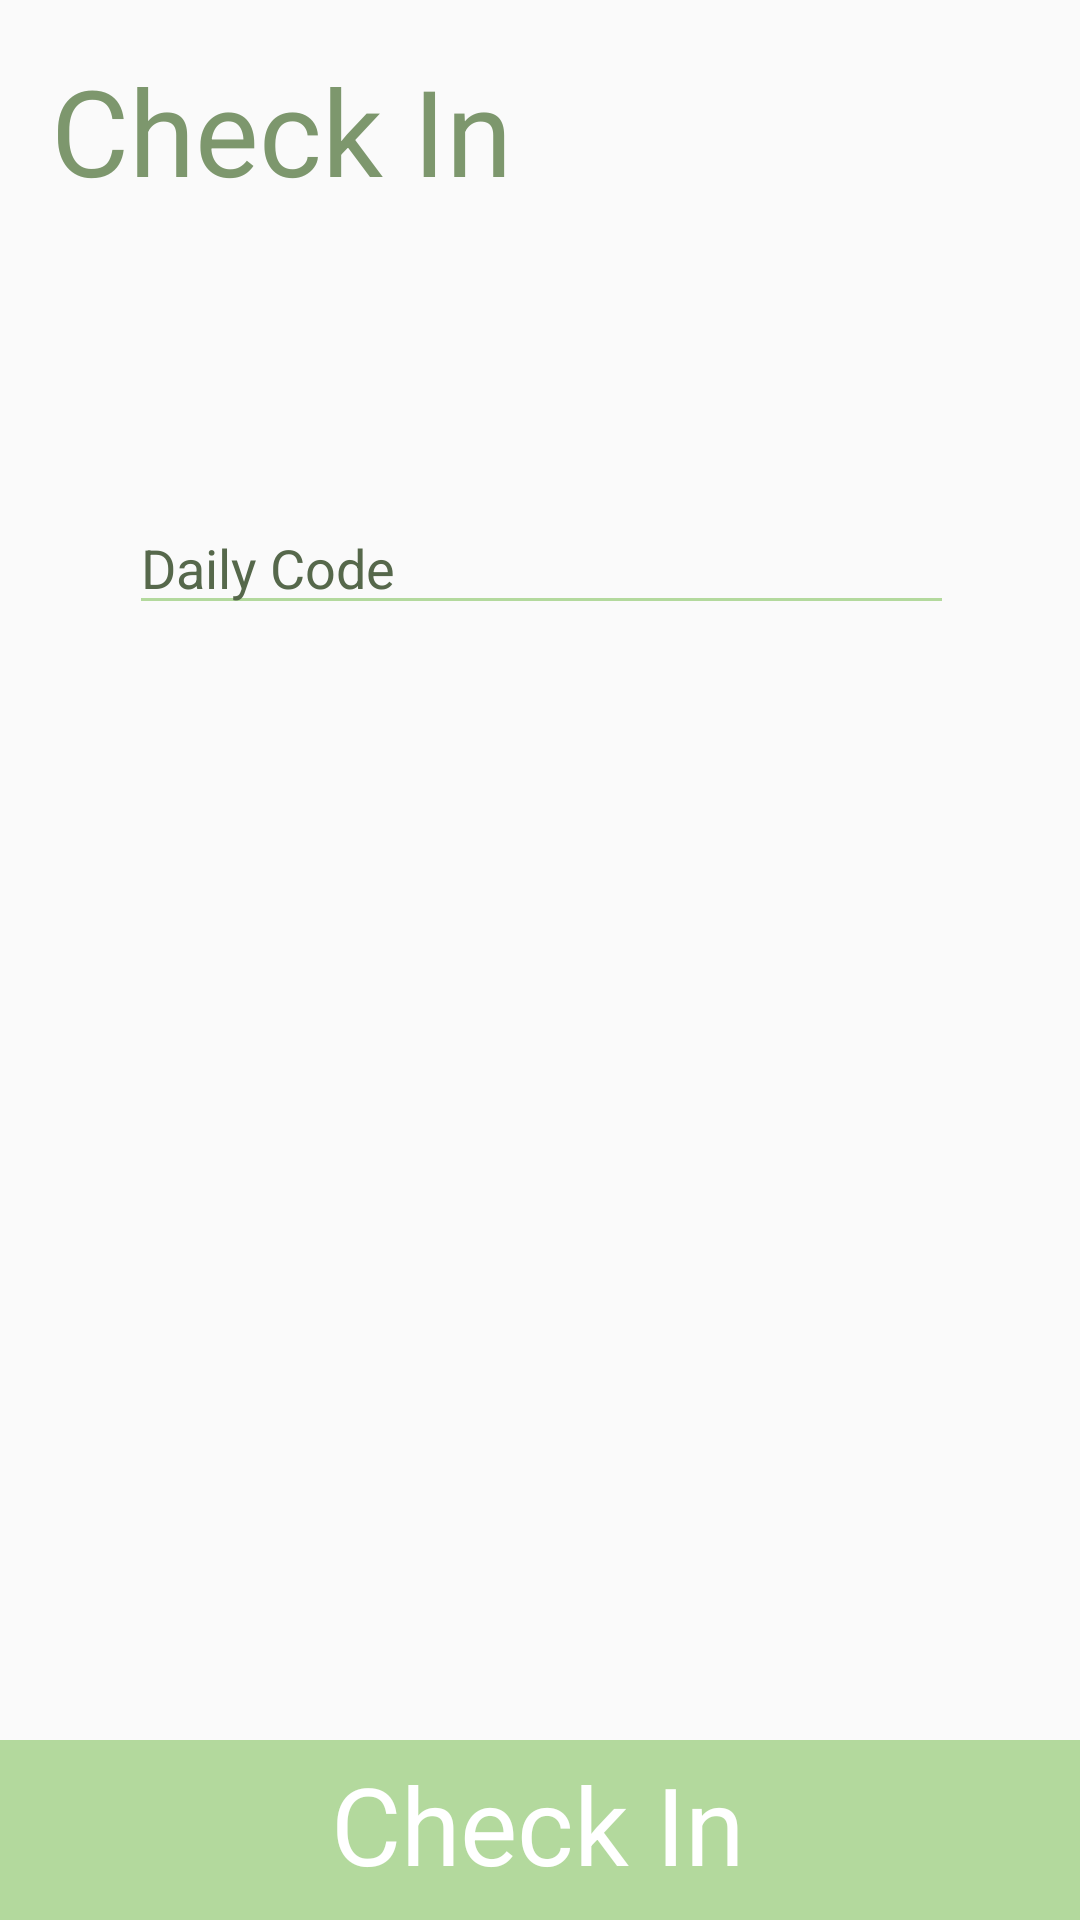

Layout XML and referenced resources for this Android screen:
<!-- AndroidManifest.xml: application theme AppTheme -->
<!-- res/layout/activity_check_in_page.xml -->
<?xml version="1.0" encoding="utf-8"?>
<android.support.constraint.ConstraintLayout xmlns:android="http://schemas.android.com/apk/res/android"
    xmlns:app="http://schemas.android.com/apk/res-auto"
    xmlns:tools="http://schemas.android.com/tools"
    android:layout_width="match_parent"
    android:layout_height="match_parent"
    tools:context="ucsc.ettendance.log_in">
    <RelativeLayout
        android:layout_width="match_parent"
        android:layout_height="match_parent">
        <View
            android:id="@+id/myRectangleView"
            android:layout_width="match_parent"
            android:layout_height="60dp"
            android:layout_marginTop="504dp"
            android:background="@drawable/buttonback"
            android:layout_alignParentBottom="true"
            app:layout_constraintTop_toTopOf="parent"
            tools:layout_editor_absoluteX="-20dp" />

    </RelativeLayout>

    <TextView
        android:id="@+id/title"
        android:layout_width="wrap_content"
        android:layout_height="wrap_content"
        android:layout_marginBottom="8dp"
        android:layout_marginLeft="8dp"
        android:layout_marginRight="8dp"
        android:layout_marginTop="8dp"
        android:text="Check In"
        android:textAppearance="@style/TextAppearance.AppCompat.Display2"
        android:textColor="@color/colorPrimary"
        android:textSize="40sp"
        app:layout_constraintBottom_toBottomOf="parent"
        app:layout_constraintHorizontal_bias="0.048"
        app:layout_constraintLeft_toLeftOf="parent"
        app:layout_constraintRight_toRightOf="parent"
        app:layout_constraintTop_toTopOf="parent"
        app:layout_constraintVertical_bias="0.015" />


    <Button
        android:id="@+id/checkInButton"
        style="?android:attr/borderlessButtonStyle"
        android:layout_width="400dp"
        android:layout_height="wrap_content"
        android:layout_marginBottom="8dp"
        android:layout_marginLeft="8dp"
        android:layout_marginRight="8dp"
        android:layout_marginTop="8dp"
        android:layout_weight="0.5"
        android:background="@drawable/buttonback"
        android:fontFamily="sans-serif"
        android:text="Check In"
        android:textAlignment="center"
        android:textAppearance="@style/TextAppearance.AppCompat.Display1"
        android:textColor="@android:color/background_light"
        android:textSize="36sp"
        app:layout_constraintBottom_toBottomOf="parent"
        app:layout_constraintHorizontal_bias="0.52"
        app:layout_constraintLeft_toLeftOf="parent"
        app:layout_constraintRight_toRightOf="parent"
        app:layout_constraintTop_toTopOf="parent"
        app:layout_constraintVertical_bias="1.0"
        tools:text="Check In" />

    <EditText
        android:id="@+id/classCode"
        android:layout_width="275dp"
        android:layout_height="wrap_content"
        android:layout_marginBottom="8dp"
        android:layout_marginLeft="8dp"
        android:layout_marginRight="8dp"
        android:layout_marginTop="8dp"
        android:backgroundTint="@color/mintGreen"
        android:ems="10"
        android:hint="Daily Code"
        android:inputType="text"
        android:singleLine="false"
        android:textColor="@color/colorAccent"
        app:layout_constraintBottom_toBottomOf="parent"
        app:layout_constraintHorizontal_bias="0.505"
        app:layout_constraintLeft_toLeftOf="parent"
        app:layout_constraintRight_toRightOf="parent"
        app:layout_constraintTop_toTopOf="parent"
        app:layout_constraintVertical_bias="0.273" />


</android.support.constraint.ConstraintLayout>
<!-- resources referenced by this layout -->
<resources>
  <color name="colorAccent">#7d976d</color>
  <color name="colorPrimary">#7d976d</color>
  <color name="mintGreen">#b3d99d</color>
  <!-- drawable buttonback (drawable) -->
  <?xml version="1.0" encoding="UTF-8"?>
  <shape xmlns:android="http://schemas.android.com/apk/res/android" android:id="@+id/listview_background_shape">
      <solid android:color="@color/mintGreen" />
  </shape>
  <style name="AppTheme" parent="Theme.AppCompat.Light.DarkActionBar">
          
          <item name="colorPrimary">@color/colorPrimary</item>
          <item name="colorPrimaryDark">@color/colorPrimaryDark</item>
          <item name="colorAccent">@color/colorAccent</item>
          <item name="android:textColorHint">@color/colorPrimaryDark</item>
      </style>
  <color name="colorPrimaryDark">#56684b </color>
</resources>
